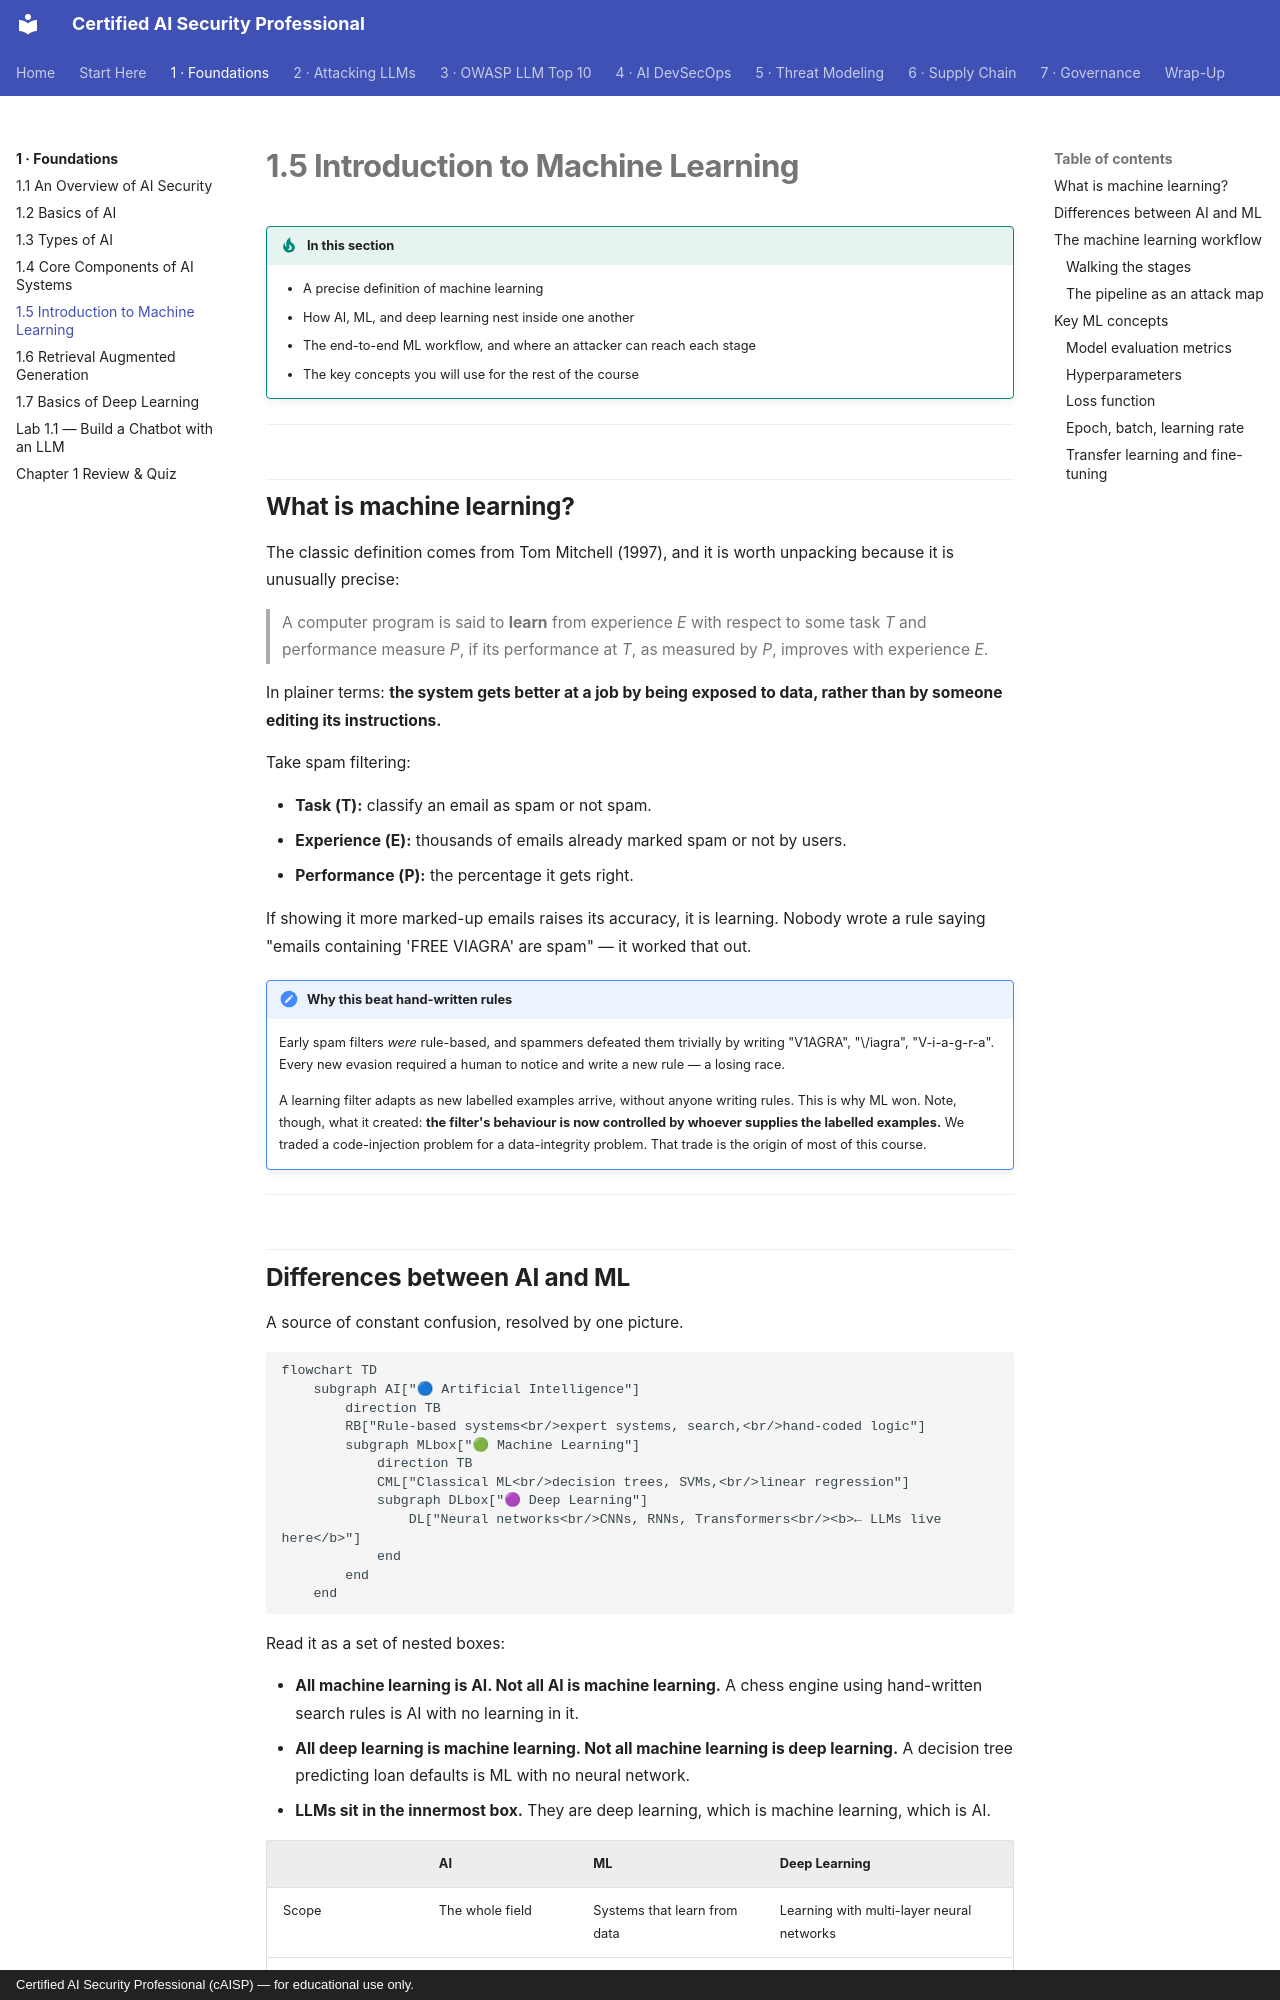

repository: def-SaYaN/Certified-AI-Security-Professional · page: chapter-01/05-intro-to-ml/index.html · generator: mkdocs · copyright: Certified AI Security Professional (cAISP) — for educational use only.

---
tags:
  - Chapter 1
---

# 1.5 Introduction to Machine Learning

!!! objective "In this section"
    - A precise definition of machine learning
    - How AI, ML, and deep learning nest inside one another
    - The end-to-end ML workflow, and where an attacker can reach each stage
    - The key concepts you will use for the rest of the course

---

## What is machine learning?

The classic definition comes from Tom Mitchell (1997), and it is worth unpacking because it
is unusually precise:

> A computer program is said to **learn** from experience *E* with respect to some task *T*
> and performance measure *P*, if its performance at *T*, as measured by *P*, improves with
> experience *E*.

In plainer terms: **the system gets better at a job by being exposed to data, rather than by
someone editing its instructions.**

Take spam filtering:

- **Task (T):** classify an email as spam or not spam.
- **Experience (E):** thousands of emails already marked spam or not by users.
- **Performance (P):** the percentage it gets right.

If showing it more marked-up emails raises its accuracy, it is learning. Nobody wrote a rule
saying "emails containing 'FREE VIAGRA' are spam" — it worked that out.

!!! note "Why this beat hand-written rules"
    Early spam filters *were* rule-based, and spammers defeated them trivially by writing
    "V1AGRA", "\/iagra", "V-i-a-g-r-a". Every new evasion required a human to notice and
    write a new rule — a losing race.

    A learning filter adapts as new labelled examples arrive, without anyone writing rules.
    This is why ML won. Note, though, what it created: **the filter's behaviour is now
    controlled by whoever supplies the labelled examples.** We traded a code-injection
    problem for a data-integrity problem. That trade is the origin of most of this course.

---
